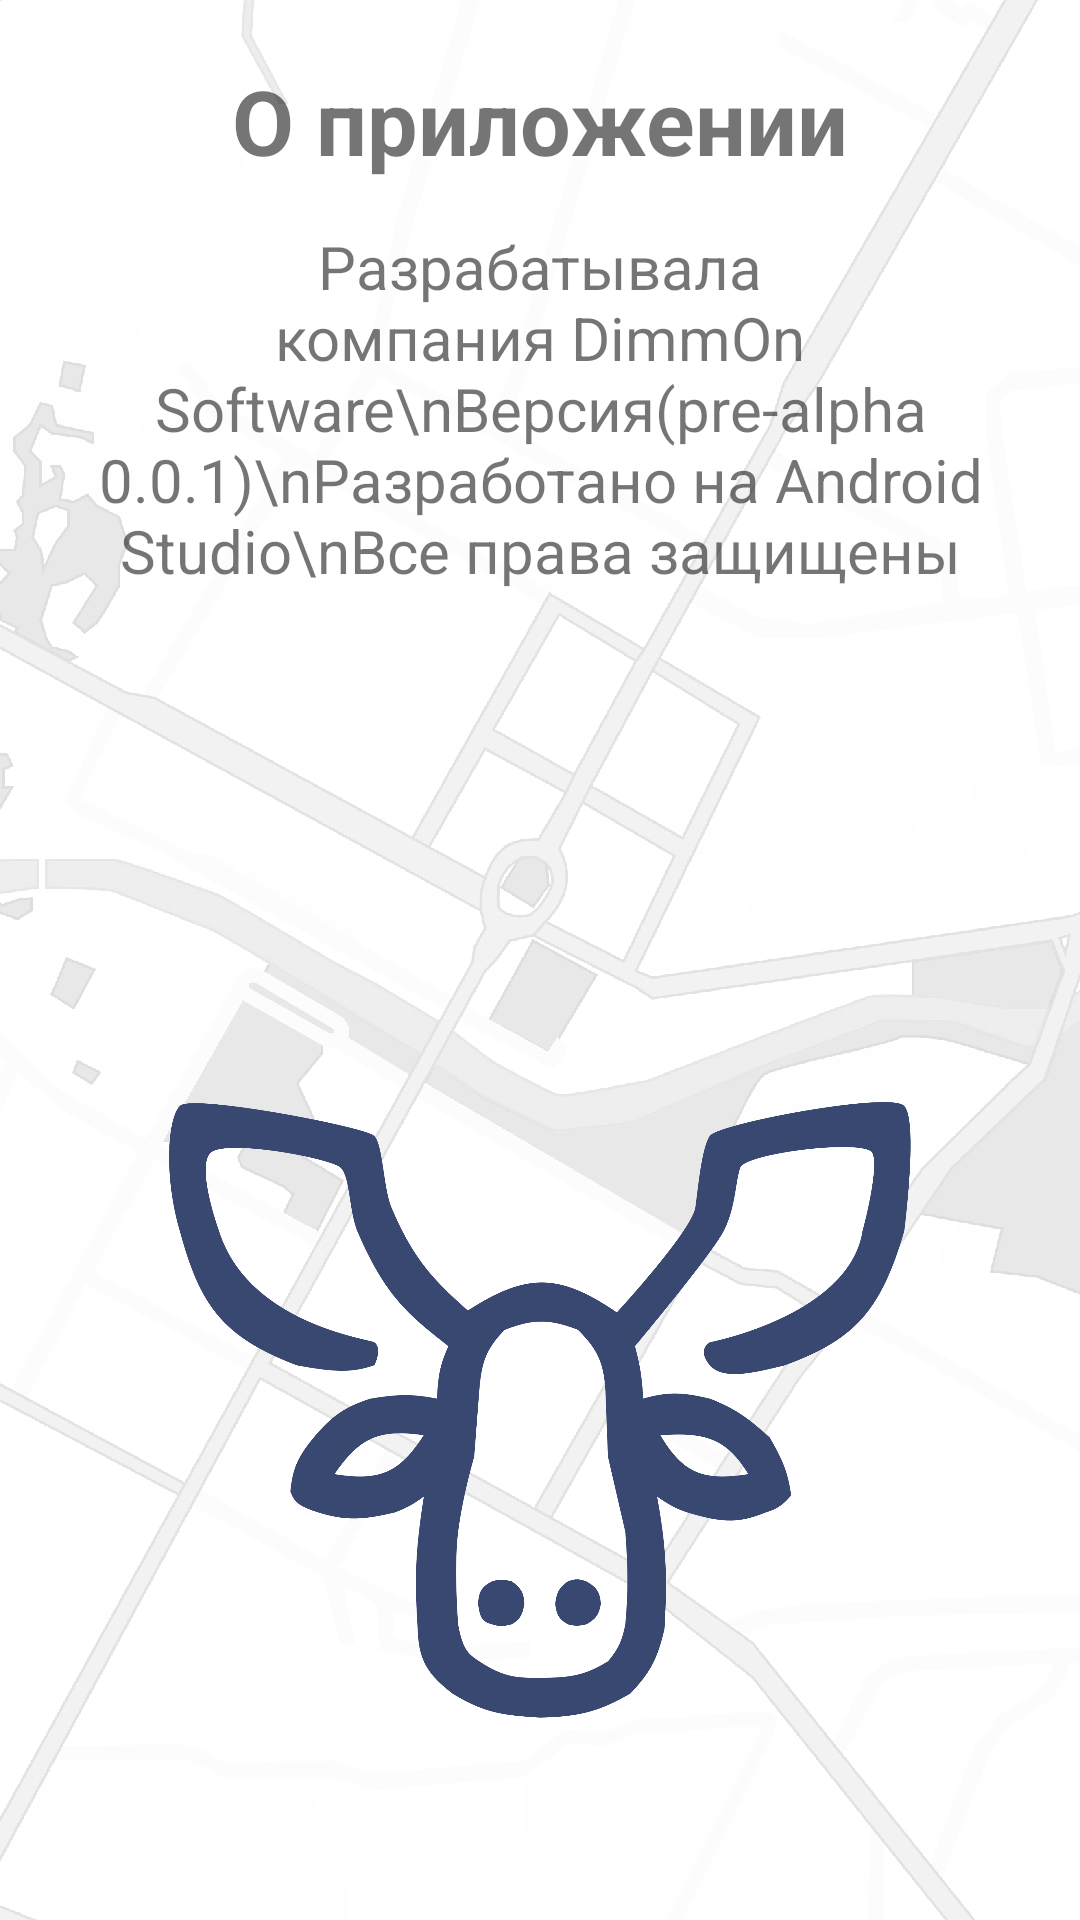

Write the Android layout XML for this screen, with the resource values it uses.
<!-- AndroidManifest.xml: application theme Theme.Elk_GUI -->
<!-- res/layout/aboutapp_layout.xml -->
<?xml version="1.0" encoding="utf-8"?>
<androidx.constraintlayout.widget.ConstraintLayout xmlns:android="http://schemas.android.com/apk/res/android"
    android:layout_width="match_parent"
    android:layout_height="match_parent"
    xmlns:app="http://schemas.android.com/apk/res-auto"
    android:padding="20dp"
    android:background="@drawable/map_grey_background">

    <TextView
        android:id="@+id/aboutAppTitle"
        android:layout_width="wrap_content"
        android:layout_height="wrap_content"
        app:layout_constraintTop_toTopOf="parent"
        app:layout_constraintLeft_toLeftOf="parent"
        app:layout_constraintRight_toRightOf="parent"
        android:textSize="30sp"
        android:textStyle="bold"
        android:text="О приложении" />

    <TextView
        android:id="@+id/aboutAppText"
        android:layout_width="wrap_content"
        android:layout_height="wrap_content"
        android:layout_marginTop="15dp"
        android:text="Разрабатывала компания DimmOn Software\nВерсия(pre-alpha 0.0.1)\nРазработано на Android Studio\nВсе права защищены"
        android:textSize="20sp"
        app:layout_constraintRight_toRightOf="parent"
        android:textAlignment="center"
        app:layout_constraintLeft_toLeftOf="parent"
        app:layout_constraintTop_toBottomOf="@id/aboutAppTitle" />

    <ImageView
        android:id="@+id/profileIcon"
        android:layout_width="300dp"
        android:layout_height="0dp"
        app:layout_constraintDimensionRatio="H, 1:1"
        app:layout_constraintLeft_toLeftOf="parent"
        app:layout_constraintRight_toRightOf="parent"
        app:layout_constraintBottom_toBottomOf="parent"
        app:srcCompat="@drawable/logo"
        />

</androidx.constraintlayout.widget.ConstraintLayout>
<!-- resources referenced by this layout -->
<resources>
  <!-- drawable logo: png bitmap (drawable, 115005 bytes) -->
  <!-- drawable map_grey_background: jpg bitmap (drawable, 189473 bytes) -->
  <style name="Theme.Elk_GUI" parent="Theme.MaterialComponents.DayNight.NoActionBar">
          
          <item name="colorPrimary">@color/purple_500</item>
          <item name="colorPrimaryVariant">@color/purple_700</item>
          <item name="colorOnPrimary">@color/white</item>
          
          <item name="colorSecondary">@color/teal_200</item>
          <item name="colorSecondaryVariant">@color/teal_700</item>
          <item name="colorOnSecondary">@color/black</item>
          
          <item name="android:statusBarColor" tools:targetApi="l">?attr/colorPrimaryVariant</item>
          
      </style>
  <color name="purple_500">#FF6200EE</color>
  <color name="purple_700">#FF3700B3</color>
  <color name="white">#FFFFFFFF</color>
  <color name="teal_200">#FF03DAC5</color>
  <color name="teal_700">#FF018786</color>
  <color name="black">#FF000000</color>
</resources>
